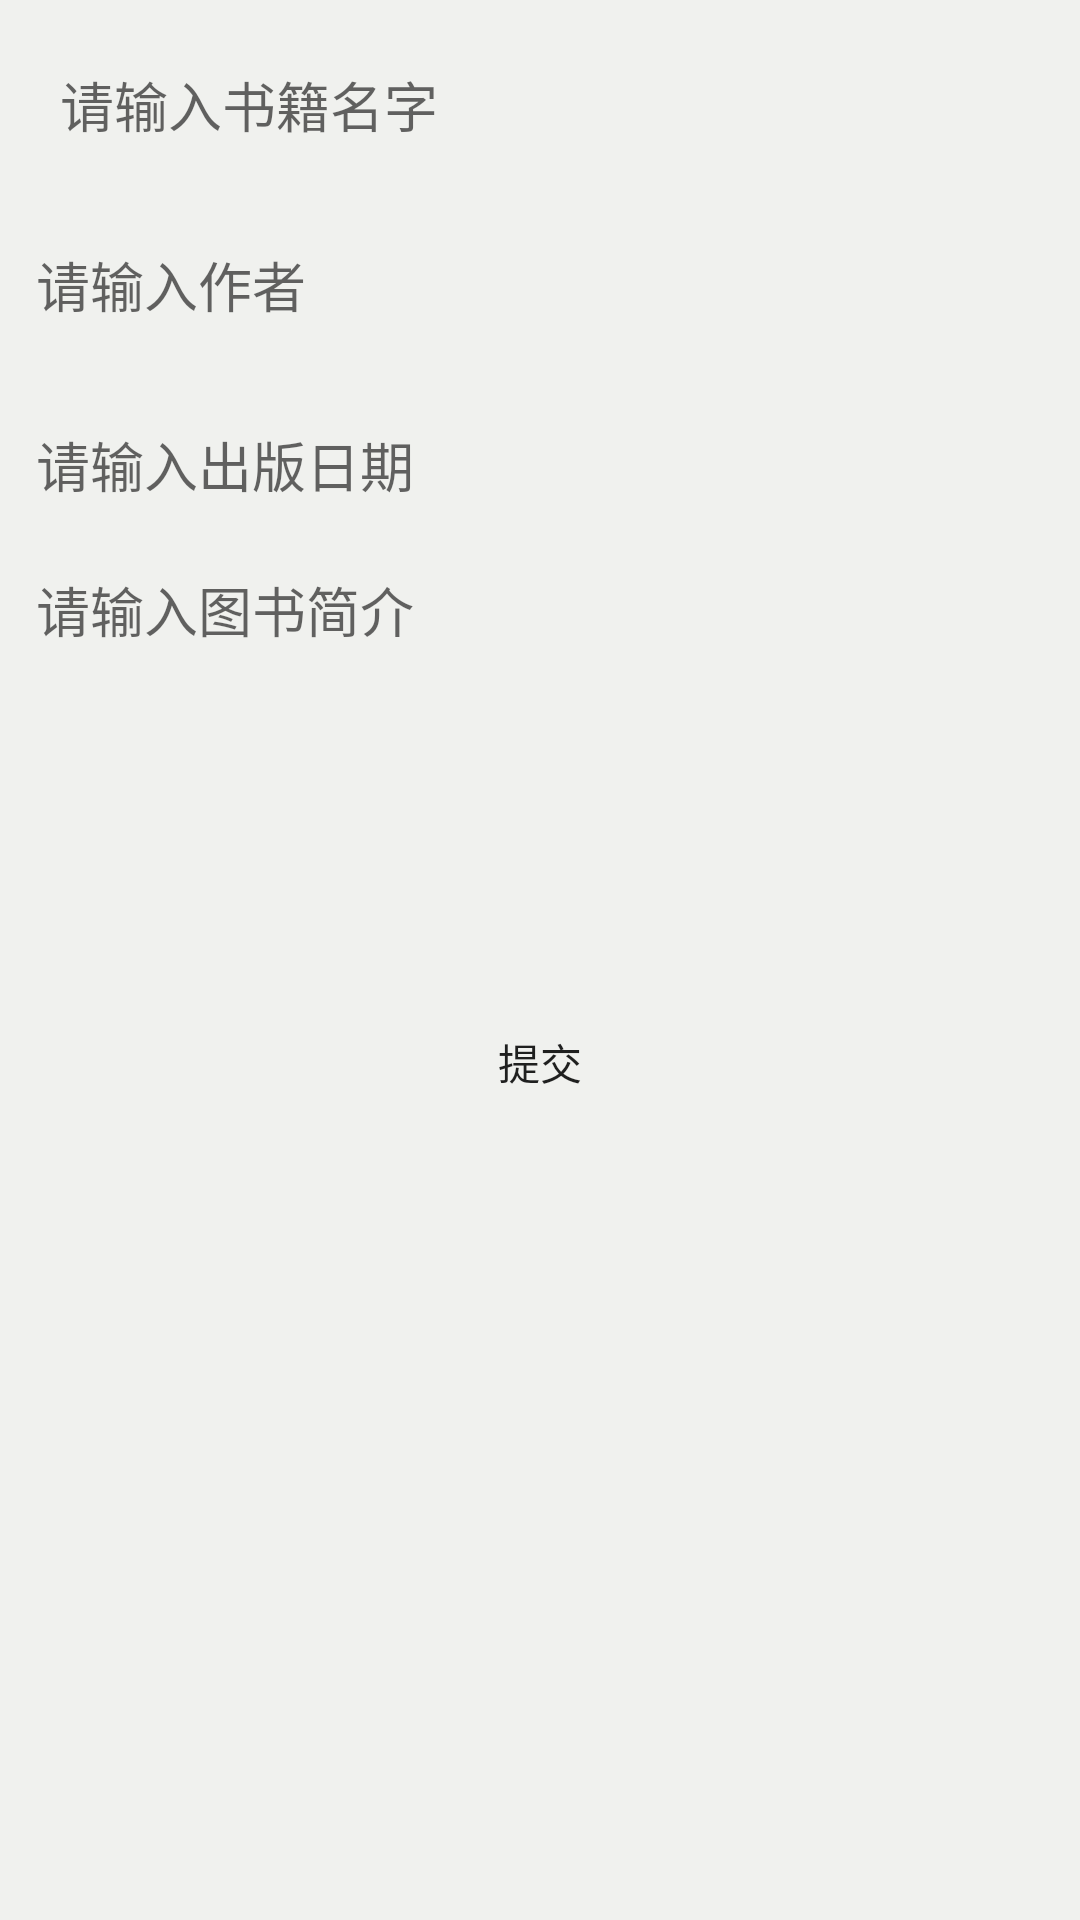

Reconstruct the res/layout file that produces this screen, plus the resources it refers to.
<!-- AndroidManifest.xml: application theme Theme.BookManagementSystem -->
<!-- res/layout/activity_add_book.xml -->
<?xml version="1.0" encoding="utf-8"?>
<LinearLayout xmlns:android="http://schemas.android.com/apk/res/android"
    xmlns:app="http://schemas.android.com/apk/res-auto"
    android:layout_width="match_parent"
    android:layout_height="match_parent"
    android:background="#F0F0F1ED"
    android:orientation="vertical">

    <androidx.appcompat.widget.AppCompatEditText
        android:id="@+id/tv_book_title"
        android:layout_width="match_parent"
        android:layout_height="50dp"
        android:layout_marginStart="12dp"
        android:layout_marginTop="10dp"
        android:layout_marginEnd="12dp"
        android:background="@drawable/app_bg_grey_5"
        android:hint="请输入书籍名字"
        android:paddingStart="8dp" />

    <androidx.appcompat.widget.AppCompatEditText
        android:id="@+id/tv_book_author"
        android:layout_width="match_parent"
        android:layout_height="50dp"
        android:layout_marginStart="12dp"
        android:layout_marginTop="10dp"
        android:layout_marginEnd="12dp"
        android:background="@drawable/app_bg_grey_5"
        android:hint="请输入作者" />


    <androidx.appcompat.widget.AppCompatEditText
        android:id="@+id/tv_book_publish_year"
        android:layout_width="match_parent"
        android:layout_height="50dp"
        android:layout_marginStart="12dp"
        android:layout_marginTop="10dp"
        android:layout_marginEnd="12dp"
        android:background="@drawable/app_bg_grey_5"
        android:hint="请输入出版日期" />

    <androidx.appcompat.widget.AppCompatEditText
        android:id="@+id/tv_book_brief"
        android:layout_width="match_parent"
        android:layout_height="120dp"
        android:layout_marginStart="12dp"
        android:layout_marginTop="10dp"
        android:layout_marginEnd="12dp"
        android:background="@drawable/app_bg_grey_5"
        android:gravity="start"
        android:hint="请输入图书简介" />

    <Button
        android:id="@+id/btn_submit"
        android:layout_width="match_parent"
        android:layout_height="wrap_content"
        android:layout_gravity="center_horizontal"
        android:layout_marginStart="12dp"
        android:layout_marginTop="20dp"
        android:layout_marginEnd="12dp"
        android:background="@drawable/app_bg_grey_5"
        android:text="提交"
        app:backgroundTint="@color/app_color" />
</LinearLayout>
<!-- resources referenced by this layout -->
<resources>
  <color name="app_color">#03A9F4</color>
  <style name="Theme.BookManagementSystem" parent="Theme.MaterialComponents.Light.NoActionBar">
          
          <item name="colorPrimary">@color/purple_500</item>
          <item name="colorPrimaryVariant">@color/purple_700</item>
          <item name="colorOnPrimary">@color/white</item>
          
          <item name="colorSecondary">@color/teal_200</item>
          <item name="colorSecondaryVariant">@color/teal_700</item>
          <item name="colorOnSecondary">@color/black</item>
          
          <item name="android:statusBarColor">?attr/colorPrimaryVariant</item>
          
      </style>
  <color name="purple_500">#FF6200EE</color>
  <color name="purple_700">#FF3700B3</color>
  <color name="white">#FFFFFFFF</color>
  <color name="teal_200">#FF03DAC5</color>
  <color name="teal_700">#FF018786</color>
  <color name="black">#FF000000</color>
</resources>
